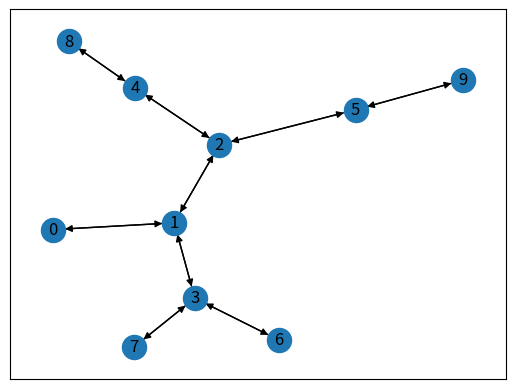

Write Python code to recreate this figure.
import random
import networkx as nx
import matplotlib.pyplot as plt


class Room:
    def __init__(self, room_id, doors):
        self.room_id = room_id
        self.doors = doors


class Maze:
    def __init__(self, rooms):
        self.maze = {}
        self.maze_dict = {}
        self.rooms = rooms

    def maze_room_append(self, room):
        self.maze[room.room_id] = room

    def maze_dict_generate(self):
        listing = [x for x in range(1, self.rooms)]
        self.maze_dict = {x: [] for x in range(self.rooms)}

        for a in self.maze_dict:
            num = random.randint(1, 2)
            self.maze_dict[a] = listing[:num]
            listing = listing[num:]

        for k, v in self.maze_dict.items():
            for n, m in self.maze_dict.items():
                if k in m:
                    self.maze_dict[k] = [n] + v

        return self.maze_dict

    def maze_generate(self, maze_dict):
        for k, v in maze_dict.items():
            self.maze_room_append(Room(k, v))

    def create_maze(self):
        self.maze_generate(self.maze_dict_generate())


class Npc:
    def __init__(self, npc_type, current_maze, npc_position=None):
        self.npc_type = npc_type
        self.current_maze = current_maze
        self.npc_position = npc_position

    def move(self):
        self.npc_position = random.choice(self.current_maze.maze[self.npc_position].doors)
        print(f'{self.npc_type} переместился в комнату {self.npc_position}')
        return self.npc_position


class Play:
    def __init__(self, rooms):
        self.rooms = rooms

    def start(self):
        self.maze = Maze(self.rooms)
        self.maze.create_maze()
        hero = Npc('Супермен', self.maze, 0)
        print(f'{hero.npc_type} заспавнился в комнате {hero.npc_position}')
        monster = Npc('Годзила', self.maze, random.choice(list(self.maze.maze.keys())))
        print(f'{monster.npc_type} заспавнился в комнате {monster.npc_position}')
        cross = False
        while not cross:
            hero.move()
            if hero.npc_position != monster.npc_position:
                monster.move()
                if hero.npc_position == monster.npc_position:
                    cross = True
            else:
                cross = True

        print(f'{hero.npc_type} и {monster.npc_type} встретились в комнате {hero.npc_position}')


start = Play(10)
start.start()


graph = []
for i, v in start.maze.maze_dict.items():
    for a in v:
        graph.append((i, a))

G = nx.DiGraph()
G.add_nodes_from(start.maze.maze_dict.keys())
G.add_edges_from(graph)
pos = nx.spring_layout(G)

nx.draw_networkx_nodes(G, pos)
nx.draw_networkx_labels(G, pos)
nx.draw_networkx_edges(G, pos)

plt.show()
